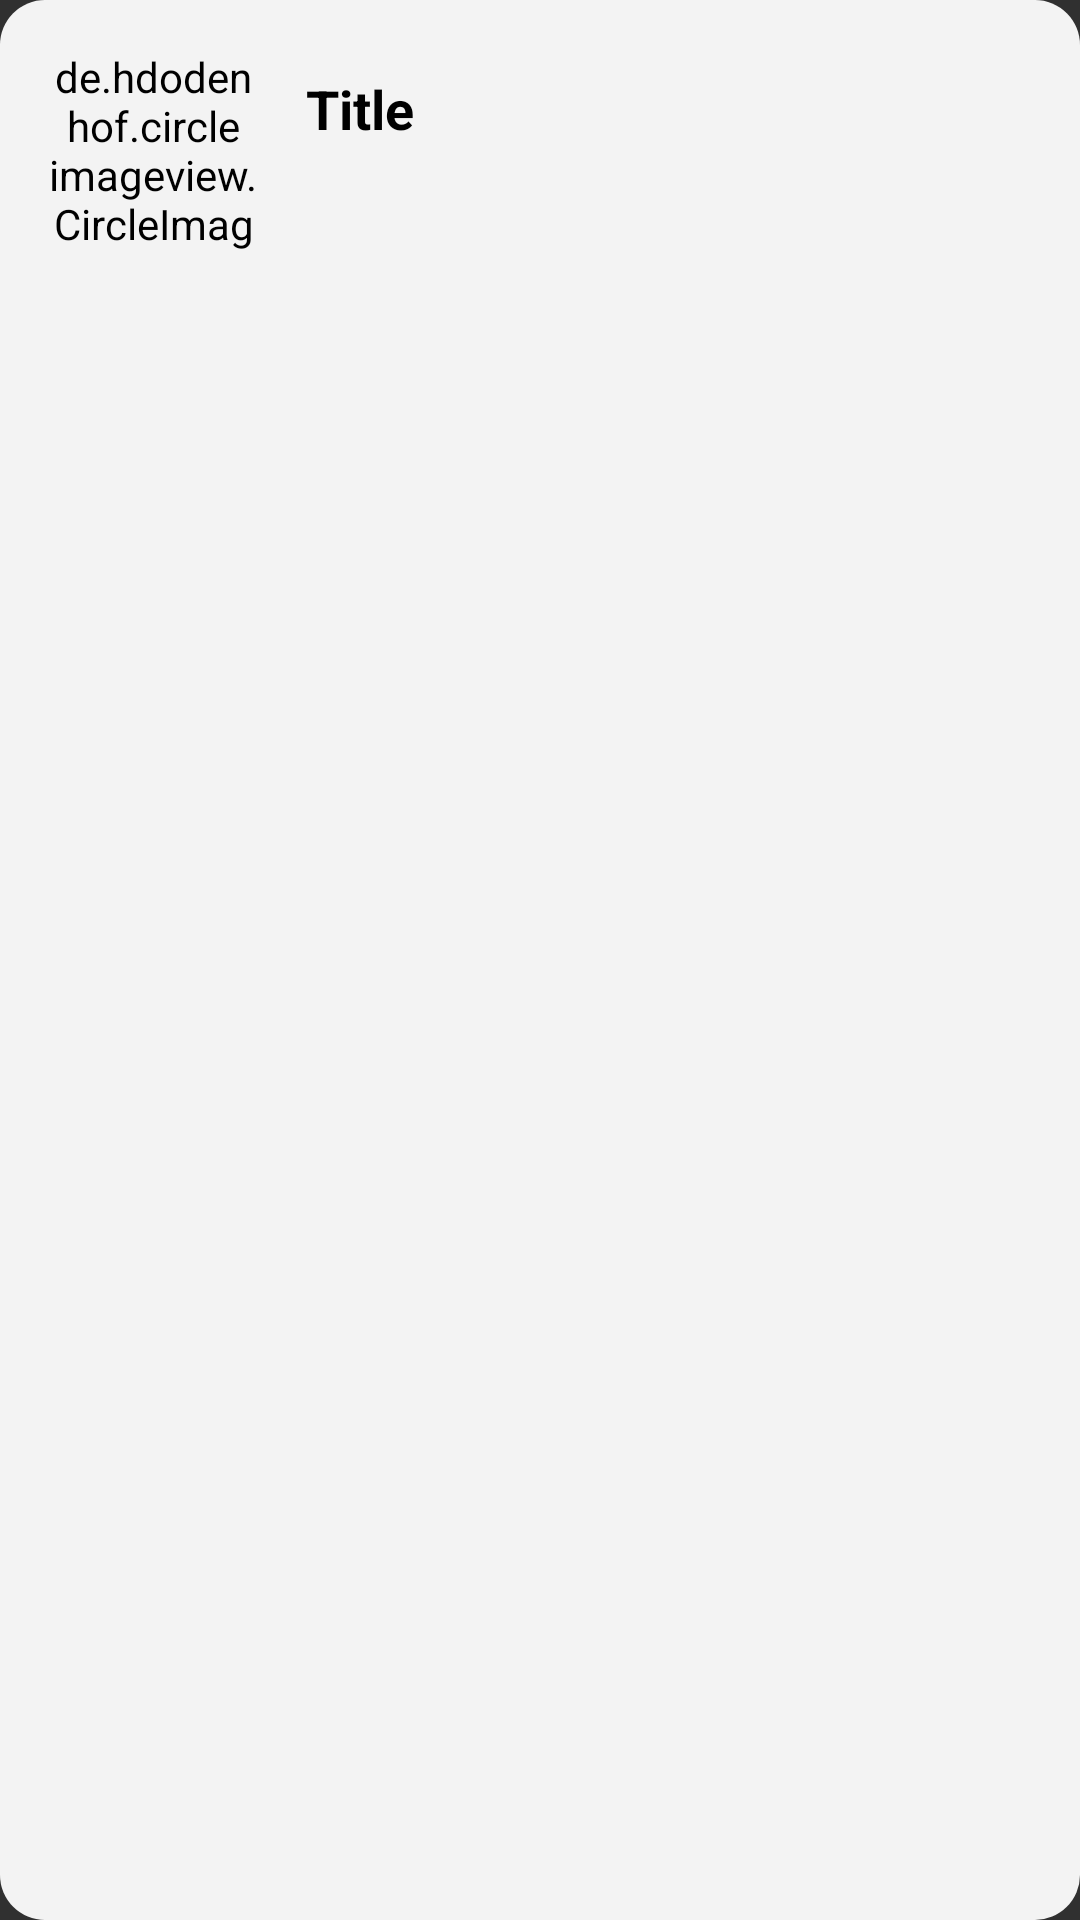

Layout XML and referenced resources for this Android screen:
<!-- AndroidManifest.xml: application theme Theme.Design.NoActionBar -->
<!-- res/layout/category_item.xml -->
<?xml version="1.0" encoding="utf-8"?>
<LinearLayout xmlns:android="http://schemas.android.com/apk/res/android"
    xmlns:app="http://schemas.android.com/apk/res-auto"
    android:orientation="horizontal"
    android:padding="16dp"
    android:layout_margin="8dp"
    android:background="@drawable/category_bg"
    android:layout_width="match_parent"
    android:layout_height="wrap_content">

    
    <de.hdodenhof.circleimageview.CircleImageView
        android:layout_width="70dp"
        android:layout_height="70dp"
        android:id="@+id/image_view"
        android:backgroundTint="#F3F3F3"
        android:src="@color/theme_col1"
        android:background="@color/white"
    />
    <TextView
        android:id="@+id/title"
        android:layout_width="0dp"
        android:layout_height="match_parent"
        android:layout_weight="1"
        android:text="Title"
        android:textColor="@color/black"
        android:textStyle="bold"
        android:layout_marginStart="8dp"
        android:textSize="18sp"
        android:layout_marginEnd="8dp"
        android:layout_gravity="center_vertical"
        android:padding="8dp"
        />

</LinearLayout>
<!-- resources referenced by this layout -->
<resources>
  <color name="black">#FF000000</color>
  <color name="theme_col1">#7eba8f</color>
  <color name="white">#FFFFFFFF</color>
  <!-- drawable category_bg (drawable) -->
  <?xml version="1.0" encoding="utf-8"?>
  <shape android:shape="rectangle" xmlns:android="http://schemas.android.com/apk/res/android">
      <solid android:color="#F3F3F3"/>
      <corners android:radius="15dp" />
  </shape>
</resources>
